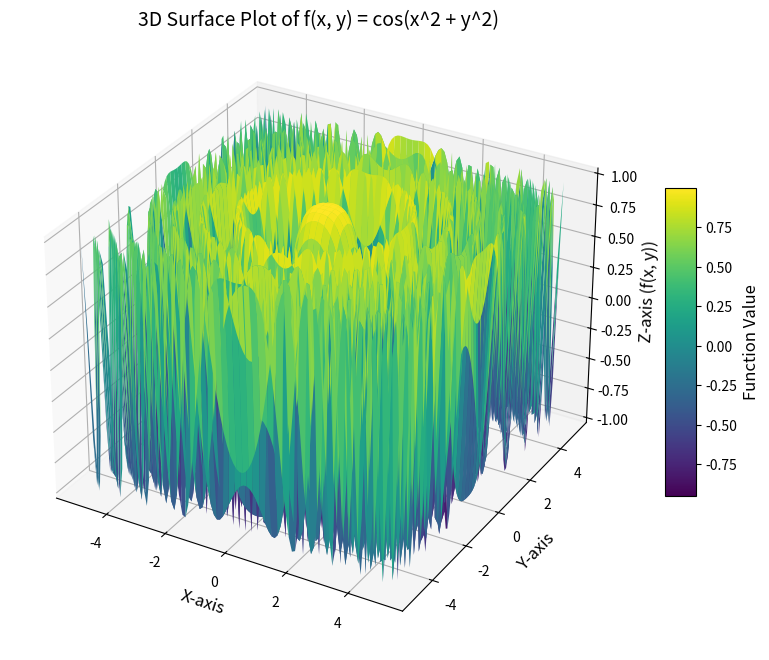

Source code (Python):
import matplotlib.pyplot as plt
from mpl_toolkits.mplot3d import Axes3D
import numpy as np

def plot_3d_surface():
    try:
        # Define the range for x and y values
        x = np.linspace(-5, 5, 100)
        y = np.linspace(-5, 5, 100)
        x, y = np.meshgrid(x, y)

        # Define the function f(x, y) = cos(x^2 + y^2)
        z = np.cos(x**2 + y**2)

        # Create the 3D surface plot
        fig = plt.figure(figsize=(10, 8))
        ax = fig.add_subplot(111, projection='3d')
        
        # Plot the surface
        surf = ax.plot_surface(x, y, z, cmap='viridis', edgecolor='none')

        # Add colorbar
        colorbar = fig.colorbar(surf, ax=ax, shrink=0.5, aspect=10)
        colorbar.set_label("Function Value", fontsize=12)

        # Set axis labels and title
        ax.set_title("3D Surface Plot of f(x, y) = cos(x^2 + y^2)", fontsize=14)
        ax.set_xlabel("X-axis", fontsize=12)
        ax.set_ylabel("Y-axis", fontsize=12)
        ax.set_zlabel("Z-axis (f(x, y))", fontsize=12)

        # Show the plot
        plt.show()

    except Exception as e:
        print(f"An error occurred: {e}")

# Call the function to generate the 3D surface plot
plot_3d_surface()
